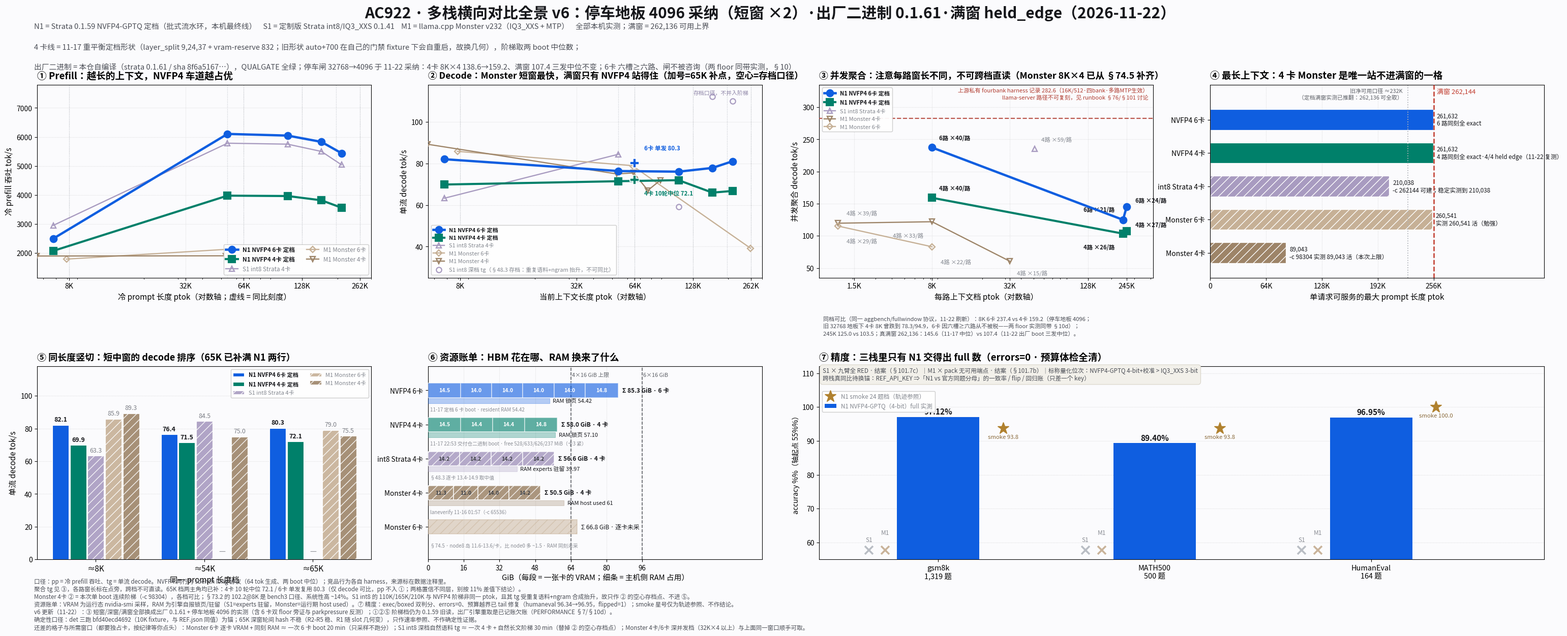

Source code (Python):
import json, sys, os
import matplotlib
matplotlib.use("Agg")
import matplotlib.pyplot as plt
import numpy as np

try:
    from matplotlib import font_manager
    for c in ("/System/Library/Fonts/PingFang.ttc", "/System/Library/Fonts/Helvetica.ttc"):
        font_manager.fontManager.addfont(c)
except Exception:
    pass
plt.rcParams["font.family"] = ["PingFang SC", "Heiti SC", "Arial Unicode MS", "sans-serif"]
plt.rcParams["axes.unicode_minus"] = False

FULL = 262144          # 模型满窗（架构上限）
USABLE = 232000        # 引擎每槽自留 ~24-30K => 净可用深度（与栈无关）
BG, INK, SUB = "#fbfbfd", "#15161a", "#4a4d55"

# ---- 配色：主角（我们的 4 卡 / 6 卡定版）高对比；竞品降饱和 + 空心 + 细线 ----
H6, H4 = "#0f5ee0", "#00806a"                      # 主角：电蓝 / 深青绿
C_S1, C_M6, C_M4 = "#a89bc0", "#c6b096", "#9d8468"  # 竞品：灰紫 / 浅灰褐 / 灰褐
GRID, CLOUD = "#c2c6cd", "#8a8d94"

# ---------- 数据：全部为实测（来源见注释），None = 该长度未测/不可达 ----------
# (ptok, pp tok/s, tg tok/s)
# 两条 NVFP4 阶梯为 2026-11-17 定档配置（learned expert-profile + trim-stage-weights）同一 sbench
# long 协议实测，且每档取 **两个 boot 的中位数**（深档单发 boot 噪声 ±15-25%，单 boot 不作结论）：
# 4 卡 /data/work/rb-long.txt + c2-long.txt（重平衡定档）；6 卡 note_c17/ADOPT.long + 6CARD2.long。x 值逐点相同
# ⇒ ①②⑤ 三格严格同比。
N6 = [(6786, 2498.8, 82.1), (54022, 6104.3, 76.4), (110526, 6047.4, 76.1), (165350, 5830.7, 77.9),
      (210038, 5441.2, 81.1)]
N4 = [(6786, 2075.6, 69.9), (54022, 3977.3, 71.5), (110526, 3964.3, 72.0), (165350, 3817.2, 66.0),
      (210038, 3562.8, 66.8)]   # 11-17 重平衡定档 rb-long + c2-long 两 boot 中位
S1 = [(6786, 2955, 63.3), (54022, 5785, 84.5), (110526, 5752, None), (165350, 5501, None), (210038, 5041, None)]  # §48.3 int8 Strata 4卡
# §48.3 的三个深档 tg **不是没测**，是口径不可同比：重复语料 + ngram 起草把深窗 decode 抬到 110-112（>54K 档的 84.5），
# 所以不并入阶梯实线，只作为存档虚线画在 ②，且不进 ⑤ 的同比切片。
S1_DEEP = [(110526, 59.1), (165350, 112.4), (210038, 110.0)]      # §48.3 原值，虚线存档
M6 = [(7925, 1789.7, 85.9), (63729, 2158.5, 79.0), (260541, 2120.7, 39.2)]                          # §74.5 Monster 6卡 MTP
M4 = [(5570, 1896.8, 89.3), (52961, 1904.6, 75.0), (64772, 1945.9, 75.5),
      (76712, 1946.1, 67.1), (89043, 1942.6, 72.0)]                                                 # §100.2 本次单 boot 阶梯
M4_OLD = (7955, 2426.5, 102.2)   # §73.2 bench3 口径，仅作脚注

# 主角在前（zorder 高），竞品在后（弱化）
STACKS = [
    ("N1 NVFP4 6卡 定档", N6, H6, "o", 3.3, "full",  7),
    ("N1 NVFP4 4卡 定档", N4, H4, "s", 3.0, "full",  7),
    ("S1 int8 Strata 4卡", S1, C_S1, "^", 1.7, "none", 4),
    ("M1 Monster 6卡",     M6, C_M6, "D", 1.7, "none", 4),
    ("M1 Monster 4卡",     M4, C_M4, "v", 1.7, "none", 4),
]

# ⑤ 的 65K 档补点：单发同前缀复用请求，只有 decode 可比（pp 不入 ①），故单独登记
# 65K 档两主角都补到（同一 depthtg 协议：warm 前缀 + 5 轮 × 64 tok 取中位）。
# 4 卡 = 2026-11-17 23:2x 交付仓二进制 boot，ptok 65,376，两次独立跑 tg_med 75.4 / 70.8 ⇒ 合并 10 轮中位 **72.1**。
# 6 卡 = note_c17/6CARD2.p65k 的单发复用读数 80.3（ptok 65,410），未做同轮数复测 ⇒ 两格不同置信层，图上分清。
DECODE65 = {"N1 NVFP4 6卡 定档": (65410, None, 80.3),
            "N1 NVFP4 4卡 定档": (65376, None, 72.1)}

# ---------- ③ 多流聚合 decode：(每路上下文 ptok, 聚合 tg, 路数, 每路 tg, 来源) ----------
AGG = {
    "N1 NVFP4 6卡 定档": [(8192, 237.4, 6, 39.6, "11-22 两 floor 同带 227.2/237.4（11-17 为 240.1）"),
                          (245000, 125.0, 6, 20.8, "11-22 两发 125.0/103.5（11-17 为 135.2）"),
                          (261632, 145.6, 6, 24.3, "11-17 满窗 6×262,136 exact ×2 中位；11-22 复读数 153.4/153.7/124.9（容量 exact 6/6，冷边缘 EOS 抖动见 §10d）")],
    "N1 NVFP4 4卡 定档": [(8192, 159.2, 4, 39.8, "11-22 停车地板 4096 三发中位（151.7/159.2/171.4；旧 32768 同形状 138.6、被税时 78.3/94.9）"),
                          (245000, 103.5, 4, 25.9, "11-17 定档形状 aggbench 245K · 11-22 复测 114.1/97.1 同带"),
                          (261632, 107.4, 4, 26.9, "11-22 出厂 boot 三次重复中位（126.4/106.3/107.4），held_edge 4/4")],
    "S1 int8 Strata 4卡": [(50654, 235.0, 4, 59.0, "§48.4")],
    "M1 Monster 4卡":     [(1536, 119.7, 4, 38.6, "§76"), (8192, 122.0, 4, 33.3, "§74.5 -c 68608 --parallel 4"),
                           (32768, 60.5, 4, 15.1, "§48")],
    "M1 Monster 6卡":     [(1536, 115.3, 4, 28.8, "§76"), (8192, 83.1, 4, 22.0, "§74.5 同档 6 卡 −31.9%")],
}
# 每格标注的落点：8K 档现在挤了 Monster 4卡/6卡两格，1.5K 也挤两格，一律错开
AGG_OFF = {("N1 NVFP4 6卡 定档", 8192): (10, 11), ("N1 NVFP4 6卡 定档", 245000): (-12, 12),
           ("N1 NVFP4 6卡 定档", 261632): (12, 6),      # 满窗两格甩到右侧空白，别和 245K 挤
           ("N1 NVFP4 4卡 定档", 8192): (10, 11), ("N1 NVFP4 4卡 定档", 245000): (-12, -22),
           ("N1 NVFP4 4卡 定档", 261632): (12, 6),
           ("S1 int8 Strata 4卡", 50654): (10, 11),
           ("M1 Monster 4卡", 1536): (12, 12), ("M1 Monster 4卡", 8192): (-12, -22),
           ("M1 Monster 4卡", 32768): (10, -19),
           ("M1 Monster 6卡", 1536): (12, -24), ("M1 Monster 6卡", 8192): (12, -24),
           ("*", 1536): (10, -19), ("*", 8192): (10, 11)}

AGG_ANCHOR = (282.6, "上游私有 fourbank harness 记录 282.6（16K/512·四bank·多路MTP生效）\nllama-server 路径不可复刻，见 runbook §76/§101 讨论")

# ---------- ⑥ 资源账单 ----------
# per_card = 逐卡 VRAM GiB；ram = 主机侧锁页/驻留 GiB
RES = [
    ("NVFP4 6卡", [14.5, 14.0, 14.0, 14.0, 14.0, 14.8], H6, 54.42, "锁页 54.42",
     "11-17 定档 6 卡 boot · resident RAM 54.42"),
    ("NVFP4 4卡", [14.48, 14.38, 14.38, 14.77], H4, 57.10, "锁页 57.10",
     "11-17 22:53 交付仓二进制 boot · free 528/633/626/237 MiB（卡3 紧）"),
    ("int8 Strata 4卡", [14.15, 14.15, 14.15, 14.15], C_S1, 39.97, "experts 驻留 39.97",
     "§48.3 逐卡 13.4-14.9 取中值"),
    ("Monster 4卡", [11.3, 11.0, 14.0, 14.2], C_M4, 61.0, "host used 61",
     "laneverify 11-16 01:57（-c 65536）"),
    ("Monster 6卡", "Σ66.8", C_M6, None, "逐卡未采同刻",
     "§74.5 · node8 岛 11.6-13.6/卡，比 node0 多 ~1.5 · RAM 同刻未采"),
]

fig = plt.figure(figsize=(31.2, 12.8), dpi=140, facecolor=BG)
gs = fig.add_gridspec(2, 4, hspace=0.46, wspace=0.17, left=0.038, right=0.988, top=0.852, bottom=0.122)
fig.suptitle("AC922 · 多栈横向对比全景 v6：停车地板 4096 采纳（短窗 ×2）·出厂二进制 0.1.61·满窗 held_edge（2026-11-22）",
             fontsize=21.5, fontweight="bold", y=0.975, color=INK)
fig.text(0.036, 0.938,
         "N1 = Strata 0.1.59 NVFP4-GPTQ 定档（批式流水环，本机最终线）    "
         "S1 = 定制版 Strata int8/IQ3_XXS 0.1.41    M1 = llama.cpp Monster v232（IQ3_XXS + MTP）    "
         "全部本机实测；满窗 = 262,136 可用上界", fontsize=10.6, color=SUB)
fig.text(0.036, 0.906,
         "4 卡线 = 11-17 重平衡定档形状（layer_split 9,24,37 + vram-reserve 832；旧形状 auto+700 在自己的门禁 fixture 下会自重启，故换几何），阶梯取两 boot 中位数；",
         fontsize=10.6, color=SUB)
fig.text(0.036, 0.876,
         "出厂二进制 = 本仓自编译（strata 0.1.61 / sha 8f6a5167…），QUALGATE 全绿；停车闸 32768→4096 于 11-22 采纳："
         "4卡 8K×4 138.6→159.2、满窗 107.4 三发中位不变；6卡 六槽≥六路、闸不被咨询（两 floor 同带实测，§10）", fontsize=10.6, color=SUB)


def style_legend(ax, hero=("N1 NVFP4 6卡 定档", "N1 NVFP4 4卡 定档"), **kw):
    leg = ax.legend(**kw)
    for t in leg.get_texts():
        s = t.get_text()
        if s in hero:
            t.set_fontweight("bold")
            t.set_color(INK)
        else:
            t.set_color("#83878f")
    return leg


def axes_len(ax, hero=True):
    ax.grid(True, which="major", ls=":", alpha=0.45)
    ax.set_axisbelow(True)


# ================= ① 冷 prefill =================
ax = fig.add_subplot(gs[0, 0], facecolor=BG)
for name, rows, col, mk, lw, fs, z in STACKS:
    ax.plot([r[0] for r in rows], [r[1] for r in rows], "-", color=col, lw=lw, marker=mk,
            ms=8 if z > 5 else 6.5, fillstyle=fs, markeredgecolor=col, markeredgewidth=lw,
            label=name, zorder=z)
for gx in (8192, 54000, 65536, 131072, 196608, 262144):
    ax.axvline(gx, ls=":", lw=0.9, color=GRID, zorder=1)
ax.set_xscale("log")
ax.set_xticks([8192, 32768, 65536, 131072, 262144])
ax.set_xticklabels(["8K", "32K", "64K", "128K", "262K"], fontsize=10.2)
ax.set_xlim(5600, 300000)
ax.set_ylim(1150, 7800)
ax.set_xlabel("冷 prompt 长度 ptok（对数轴；虚线 = 同比刻度）", fontsize=11)
ax.set_ylabel("冷 prefill 吞吐 tok/s", fontsize=11)
ax.set_title("① Prefill：越长的上下文，NVFP4 车道越占优", fontsize=13.4, fontweight="bold", pad=9, loc="left")
axes_len(ax)
style_legend(ax, loc="lower right", fontsize=8.4, framealpha=0.95, ncol=2)

# ================= ② 单流 decode =================
ax = fig.add_subplot(gs[0, 1], facecolor=BG)
for name, rows, col, mk, lw, fs, z in STACKS:
    pts = [(r[0], r[2]) for r in rows if r[2] is not None]
    if not pts:
        continue
    ax.plot([p[0] for p in pts], [p[1] for p in pts], "-", color=col, lw=lw, marker=mk,
            ms=8 if z > 5 else 6.5, fillstyle=fs, markeredgecolor=col, markeredgewidth=lw,
            label=name, zorder=z)
# 深档三格只画散点、不连线：连线会被读成一条可比曲线，而它是合成语料口径
ax.plot([r[0] for r in S1_DEEP], [r[1] for r in S1_DEEP], "o", color=C_S1, ms=7.5, fillstyle="none",
        markeredgecolor=C_S1, markeredgewidth=1.6, ls="", zorder=4,
        label="S1 int8 深档 tg（§48.3 存档：重复语料+ngram 抬升，不可同比）")
ax.annotate("存档口径，不并入阶梯", (132000, 115.5), fontsize=7.8, color="#8f86a8", ha="left", va="top")
for xk, tv, lab, ck, dxy in ((65410, 80.3, "6卡 单发 80.3", H6, (14, 18)),
                             (65376, 72.1, "4卡 10轮中位 72.1", H4, (14, -22))):
    ax.plot([xk], [tv], marker="P", ms=13.0, color=ck, ls="", zorder=9,
            markeredgecolor="white", markeredgewidth=1.2)
    ax.annotate(lab, (xk, tv), textcoords="offset points", xytext=dxy,
                fontsize=8.3, color=ck, fontweight="bold", zorder=9)
for gx in (8192, 54000, 65536, 131072, 196608, 262144):
    ax.axvline(gx, ls=":", lw=0.9, color=GRID, zorder=1)
ax.set_xscale("log")
ax.set_xticks([8192, 32768, 65536, 131072, 262144])
ax.set_xticklabels(["8K", "32K", "64K", "128K", "262K"], fontsize=10.2)
ax.set_xlim(5600, 300000)
ax.set_ylim(25, 118)
ax.set_xlabel("当前上下文长度 ptok（对数轴）", fontsize=11)
ax.set_ylabel("单流 decode tok/s", fontsize=11)
ax.set_title("② Decode：Monster 短窗最快，满窗只有 NVFP4 站得住（加号=65K 补点，空心=存档口径）",
             fontsize=12.6, fontweight="bold", pad=9, loc="left")
axes_len(ax)
style_legend(ax, loc="lower left", fontsize=7.9, framealpha=0.95)

# ================= ③ 多流聚合 decode（并发天花板） =================
ax = fig.add_subplot(gs[0, 2], facecolor=BG)
colmap = {s[0]: (s[2], s[3], s[4], s[5], s[6]) for s in STACKS}
for label, pts in AGG.items():
    col, mk, lw, fs, z = colmap[label]
    xs = [p[0] for p in pts]
    ys = [p[1] for p in pts]
    ax.plot(xs, ys, "-", color=col, lw=lw, marker=mk, ms=8 if z > 5 else 6.5, fillstyle=fs,
            markeredgecolor=col, markeredgewidth=lw, label=label, zorder=z)
    for x0, y0, n, per, src in pts:
        dx, dy = AGG_OFF.get((label, x0)) or AGG_OFF[("*", x0)]
        ax.annotate("%d路 ×%.0f/路" % (n, per), (x0, y0), textcoords="offset points",
                    ha="left" if dx > 0 else "right",
                    xytext=(dx, dy), fontsize=8.2,
                    color=INK if z > 5 else "#83878f",
                    fontweight="bold" if z > 5 else "normal")
ax.axhline(AGG_ANCHOR[0], ls="--", lw=1.6, color="#b03a2e", zorder=3, alpha=0.85)
ax.text(0.985, 0.985, AGG_ANCHOR[1], transform=ax.transAxes, fontsize=8.0,
        color="#b03a2e", ha="right", va="top")
ax.set_xscale("log")
ax.set_xticks([2048, 8192, 32768, 131072, 262144])
ax.set_xticklabels(["1.5K", "8K", "32K", "128K", "245K"], fontsize=10.2)
ax.set_xlim(1100, 420000)
ax.set_ylim(35, 335)
ax.set_xlabel("每路上下文档 ptok（对数轴）", fontsize=11)
ax.set_ylabel("并发聚合 decode tok/s", fontsize=11)
ax.set_title("③ 并发聚合：注意每路窗长不同，不可跨档直读（Monster 8K×4 已从 §74.5 补齐）",
             fontsize=12.8, fontweight="bold", pad=9, loc="left")
axes_len(ax)
style_legend(ax, loc="upper left", fontsize=8.0, framealpha=0.95)
ax.text(0.012, -0.20,
        "同档可比（同一 aggbench/fullwindow 协议，11-22 刷新）：8K 6卡 237.4 vs 4卡 159.2（停车地板 4096；\n"
        "旧 32768 地板下 4卡 8K 曾跌到 78.3/94.9，6卡 因六槽≥六路从不被税——两 floor 实测同带 §10d）；\n"
        "245K 125.0 vs 103.5；真满窗 262,136：145.6（11-17 中位）vs 107.4（11-22 出厂 boot 三发中位）。",
        transform=ax.transAxes, fontsize=8.0, color=SUB, va="top")

# ================= ④ 各栈最长可达上下文 =================
ax = fig.add_subplot(gs[0, 3], facecolor=BG)
reach = [
    ("NVFP4 6卡", 261632, FULL, "6 路同刻全 exact"),
    ("NVFP4 4卡", 261632, FULL, "4 路同刻全 exact·4/4 held edge（11-22 复测）"),
    ("int8 Strata 4卡", 210038, FULL, "-c 262144 可建；稳定实测到 210,038"),
    ("Monster 6卡", 260541, FULL, "实测 260,541 活（勉强）"),
    ("Monster 4卡", 89043, FULL, "-c 98304 实测 89,043 活（本次上限）"),
]
names = [r[0] for r in reach]
vals = [r[1] for r in reach]
cols = [H6, H4, C_S1, C_M6, C_M4]
y = np.arange(len(names))[::-1]
ax.barh(y, vals, 0.62, color=cols, edgecolor="white", lw=0.9, hatch=["", "", "//", "//", "//"],
        alpha=1.0)
ax.axvline(FULL, ls="--", lw=1.8, color="#c0392b", zorder=5)
ax.axvline(USABLE, ls=":", lw=1.3, color="#aeb2b8", zorder=2)
ax.set_ylim(-0.75, 5.05)
ax.text(FULL + 4000, 4.95, "满窗 262,144", color="#c0392b", fontsize=9.4, ha="left", va="top")
ax.text(USABLE - 6000, 4.95, "旧净可用口径 ≈232K\n（定档满窗实测已推翻：262,136 可全取）", color="#5d6066",
        fontsize=7.8, ha="right", va="top")
for yy, (nm, v, _, note) in zip(y, reach):
    ax.text(v + 4200, yy, "%s\n%s" % ("{:,}".format(v), note), va="center", fontsize=8.4, color=INK)
ax.set_yticks(y)
ax.set_yticklabels(names, fontsize=10)
ax.set_xlim(0, 392000)
ax.set_xticks([0, 65536, 131072, 196608, 262144])
ax.set_xticklabels(["0", "64K", "128K", "192K", "256K"], fontsize=10)
ax.set_xlabel("单请求可服务的最大 prompt 长度 ptok", fontsize=11)
ax.set_title("④ 最长上下文：4 卡 Monster 是唯一站不进满窗的一格", fontsize=13.4, fontweight="bold", pad=9, loc="left")
ax.grid(True, axis="x", ls=":", alpha=0.45)
ax.set_axisbelow(True)

# ================= ⑤ 同长度竖切读数（8K / 54K / 66K） =================
ax = fig.add_subplot(gs[1, 0], facecolor=BG)
slots = ["≈8K", "≈54K", "≈65K"]
targets = [(5000, 8200), (50000, 56000), (62000, 68000)]


def nearest(rows, lo, hi):
    best = None
    for r in rows:
        if lo <= r[0] <= hi:
            if best is None or abs(r[0] - (lo + hi) / 2) < abs(best[0] - (lo + hi) / 2):
                best = r
    return best


groups = {}
for name, rows, *_ in STACKS:
    groups[name] = [nearest(rows, lo, hi) for lo, hi in targets]
for name, extra in DECODE65.items():
    if name in groups and groups[name][2] is None:
        groups[name][2] = extra
x = np.arange(len(slots))
w, gap = 0.15, 0.012
for i, (name, _) in enumerate([(s[0], 0) for s in STACKS]):
    col = colmap[name][0]
    hero = i < 2
    off = (i - (len(STACKS) - 1) / 2) * (w + gap)
    vals = []
    for r in groups[name]:
        tg = r[2] if r is not None else None
        vals.append(np.nan if tg is None else float(tg))
    plot_v = [0 if v != v else v for v in vals]
    bars = ax.bar(x + off, plot_v, w, color=col, label=name, edgecolor="white",
                  lw=0.8, alpha=1.0 if hero else 0.9, hatch="" if hero else "//",
                  zorder=6 if hero else 3)
    for xx, vv, bb in zip(x + off, vals, bars):
        if vv != vv:
            ax.text(bb.get_x() + w / 2, 2.5, "—", ha="center", va="bottom", fontsize=10.5, color=CLOUD)
        else:
            ax.text(bb.get_x() + w / 2, vv + 2.2, "%.1f" % vv, ha="center", fontsize=8.9,
                    fontweight="bold" if hero else "normal", color=INK if hero else "#7c7f86")
ax.set_xticks(x)
ax.set_xticklabels(slots, fontsize=11)
ax.set_ylim(0, 118)
ax.set_xlabel("同一 prompt 长度档", fontsize=11)
ax.set_ylabel("单流 decode tok/s", fontsize=11)
ax.set_title("⑤ 同长度竖切：短中窗的 decode 排序（65K 已补满 N1 两行）", fontsize=13.0, fontweight="bold", pad=9, loc="left")
ax.grid(True, axis="y", ls=":", alpha=0.45)
ax.set_axisbelow(True)
style_legend(ax, loc="upper right", fontsize=8.0, ncol=2, framealpha=0.95)


# ================= ⑥ 资源账单 =================
ax = fig.add_subplot(gs[1, 1], facecolor=BG)
ypos = np.arange(len(RES))[::-1]
for yy, (label, cards, col, ram, rlab, note) in zip(ypos, RES):
    if cards is None:
        ax.barh(yy, 96, 0.42, color="#eceef1", edgecolor="#d6d9de", lw=0.9, zorder=2)
        ax.text(2, yy, "凭证缺采：" + rlab, va="center", fontsize=8.6, color=CLOUD, style="italic")
        ax.text(0.8, yy - 0.36, note, va="center", fontsize=7.1, color=CLOUD)
        continue
    if isinstance(cards, str):                      # 只有 Σ 总量、逐卡未采同刻
        tot = float(cards.split("Σ")[1])
        ax.barh(yy, tot, 0.42, color=col, alpha=0.5, edgecolor=col, lw=1.1, hatch="//", zorder=4)
        ax.text(tot + 1.8, yy, "Σ %.1f GiB · 逐卡未采" % tot, va="center", fontsize=8.6, color=INK)
        ax.text(0.8, yy - 0.56, note, va="center", fontsize=7.0, color=CLOUD)
        continue
    hero = label.startswith("NVFP4")
    left = 0.0
    for g in cards:
        ax.barh(yy, g, 0.42, left=left, color=col, alpha=0.62 if hero else 0.85,
                edgecolor="white", lw=1.1, zorder=4, hatch="" if hero else "//")
        ax.text(left + g / 2, yy, "%.1f" % g, ha="center", va="center", fontsize=7.6,
                color="white" if hero else "#3f4248", fontweight="bold", zorder=5)
        left += g
    ax.barh(yy - 0.30, ram, 0.15, color=col, alpha=0.30, edgecolor=col, lw=0.8, zorder=4)
    ax.text(ram + 1.4, yy - 0.30, "RAM " + rlab, va="center", fontsize=7.9, color=INK)
    ax.text(left + 1.8, yy, "Σ %.1f GiB · %d 卡" % (left, len(cards)), va="center",
            fontsize=8.6, color=INK, fontweight="bold")
    ax.text(0.8, yy - 0.56, note, va="center", fontsize=7.0, color=CLOUD)
ax.set_yticks(ypos)
ax.set_yticklabels([r[0] for r in RES], fontsize=9.8)
ax.set_xlim(0, 150)
ax.set_xticks([0, 16, 32, 48, 64, 80, 96])
ax.set_xticklabels(["0", "16", "32", "48", "64", "80", "96"], fontsize=9.6)
ax.set_xlabel("GiB（每段 = 一张卡的 VRAM；细条 = 主机侧 RAM 占用）", fontsize=10.6)
ax.set_ylim(-0.95, len(RES) - 0.30)
ax.set_title("⑥ 资源账单：HBM 花在哪、RAM 换来了什么", fontsize=13.4, fontweight="bold", pad=9, loc="left")
ax.grid(True, axis="x", ls=":", alpha=0.45)
ax.set_axisbelow(True)
ax.axvline(64, ls="--", lw=1.2, color="#5d6066", zorder=1)
ax.text(64.6, len(RES) - 0.6, "4×16 GiB 上限", fontsize=7.8, color="#5d6066")
ax.axvline(96, ls="--", lw=1.2, color="#5d6066", zorder=1)
ax.text(96.6, len(RES) - 0.6, "6×16 GiB", fontsize=7.8, color="#5d6066")


# ================= ⑦ 精度：唯一能出 full 数的一条线 =================
ax = fig.add_subplot(gs[1, 2:4], facecolor=BG)
ACC = [("gsm8k\n1,319 题", 97.12, 93.75), ("MATH500\n500 题", 89.40, 93.75), ("HumanEval\n164 题", 96.95, 100.0)]
x = np.arange(len(ACC))
bv = [a[1] for a in ACC]
ax.bar(x, bv, 0.38, color=H6, zorder=6, label="N1 NVFP4-GPTQ（4-bit）full 实測")
for xx, (lab, v, sm) in zip(x, ACC):
    ax.text(xx, v + 0.75, "%.2f%%" % v, ha="center", fontsize=11, fontweight="bold", color=INK)
    ax.plot(xx + 0.30, sm, marker="*", ms=17, color="#b0812e", zorder=7, ls="",
            label="N1 smoke 24 题档（轨迹参照）" if xx == x[0] else None)
    ax.text(xx + 0.30, sm - 3.0, "smoke %.1f" % sm, ha="center", fontsize=8.2, color="#8a6a3a")
    ax.plot(xx - 0.32, 57.8, marker="x", ms=12, mew=2.6, color="#b9bdc4", ls="")
    ax.text(xx - 0.32, 60.2, "S1", ha="center", fontsize=8.6, color=CLOUD)
    ax.plot(xx - 0.245, 57.8, marker="x", ms=12, mew=2.6, color="#c9b39a", ls="")
    ax.text(xx - 0.245, 62.4, "M1", ha="center", fontsize=8.6, color=CLOUD)
ax.set_ylim(55, 104)
ax.set_ylim(55, 112)
ax.set_xlim(-0.55, len(ACC) - 0.20)
ax.set_xticks(x)
ax.set_xticklabels([a[0] for a in ACC], fontsize=10.4)
ax.set_ylabel("accuracy %%（轴起点 55%%）")
ax.set_title("⑦ 精度：三栈里只有 N1 交得出 full 数（errors=0 · 预算体检全清）", fontsize=13.4,
             fontweight="bold", pad=9, loc="left")
ax.grid(True, axis="y", ls=":", alpha=0.45)
ax.set_axisbelow(True)
style_legend(ax, loc="upper left", bbox_to_anchor=(0.0, 0.888), fontsize=8.4, framealpha=0.95)
ax.text(0.005, 0.995,
        "S1 × 九臂全 RED · 结案（§101.7c）｜M1 × pack 无可用端点 · 结案（§101.7b）｜标称量化位次：NVFP4-GPTQ 4-bit+校准 > IQ3_XXS 3-bit\n"
        "跨栈真同比待换锚：REF_API_KEY ⇒「N1 vs 官方同题分母」的一致率 / flip / 回归账（只差一个 key）",
        transform=ax.transAxes, fontsize=8.4, color=SUB, ha="left", va="top",
        bbox=dict(boxstyle="round,pad=0.45", fc="#f2f0ea", ec="#d8d4c8", lw=0.8))

FOOTER = [
    "口径：pp = 冷 prefill 吞吐、tg = 单流 decode。NVFP4 两行为 sbench long 协议（64 tok 生成、两 boot 中位）；竞品行为各自 harness，来源标在数据注释里。",
    "聚合 tg 见 ③，各路窗长标在点旁，跨档不可直读。65K 档两主角均已补：4卡 10 轮中位 72.1 / 6卡 单发复用 80.3（仅 decode 可比，pp 不入 ①；两格置信不同层，别按 11% 差值下结论）。",
    "Monster 4卡 ② = 本次单 boot 连续阶梯（-c 98304），各档可比；§73.2 的 102.2@8K 是 bench3 口径、系统性高 ~14%。S1 int8 的 110K/165K/210K 与 NVFP4 阶梯非同一 ptok，且其 tg 受重复语料+ngram 合成抬升，故只作 ② 的空心存档点、不进 ⑤。",
    "资源账单：VRAM 为运行态 nvidia-smi 采样，RAM 为引擎自报锁页/驻留（S1=experts 驻留，Monster=运行期 host used）。⑦ 精度：exec/boxed 双判分、errors=0、预算越界已 tail 修复（humaneval 96.34→96.95，flipped=1）；smoke 星号仅为轨迹参照、不作结论。",
    "v6 更新（11-22）：③ 短窗/深窗/满窗全部换成出厂 0.1.61 + 停车地板 4096 的实测（含 6 卡双 floor 旁证与 parkpressure 反测）；①②⑤ 阶梯档仍为 0.1.59 旧读，出厂引擎重取是已记账欠账（PERFORMANCE §7/§10d）。",
    "确定性口径：det 三跑 bfd40ecd4692（10K fixture，与 REF.json 同值）为锚；65K 深窗轮间 hash 不稳（R2-R5 稳、R1 随 slot 几何变），只作速率参照、不作确定性证据。",
    "还差的格子与所需窗口（都要独占卡，按纪律等你点头）：Monster 6卡 逐卡 VRAM + 同刻 RAM ≈ 一次 6 卡 boot 20 min（只采样不跑分）；S1 int8 深档自然语料 tg ≈ 一次 4 卡 + 自然长文阶梯 30 min（替掉 ② 的空心存档点）；Monster 4卡/6卡 深并发档（32K×4 以上）与上面同一窗口顺手可取。",
]
fig.text(0.036, 0.012, "\n".join(FOOTER), fontsize=8.3, color=SUB, va="bottom")

OUT = sys.argv[1] if len(sys.argv) > 1 else "ac922-samelen-v6-2026-11-22.png"
fig.savefig(OUT, facecolor=BG)
print("WROTE", OUT)
